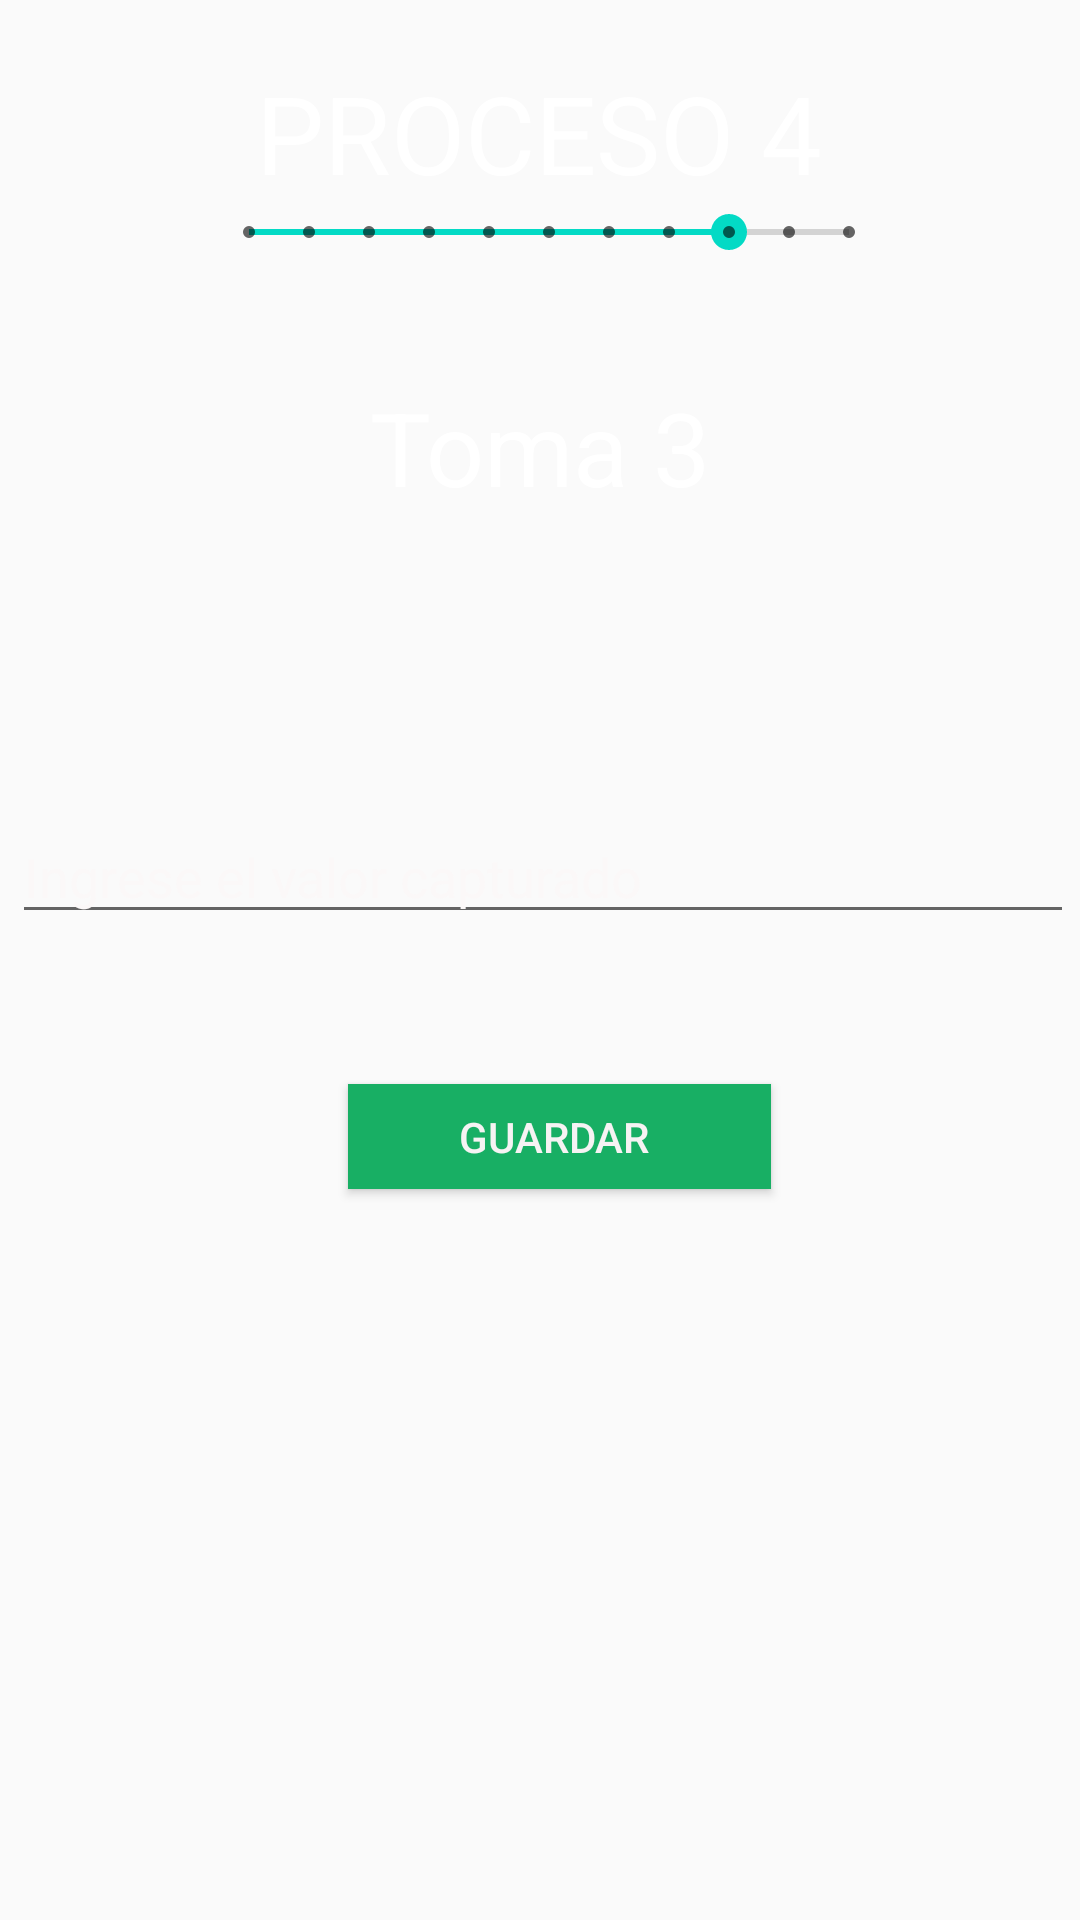

Here is an Android app screen rendered from its layout file. Give the layout XML and the strings, colors and styles it references.
<!-- AndroidManifest.xml: application theme AppTheme -->
<!-- res/layout/activity_q_r_coordenada3.xml -->
<?xml version="1.0" encoding="utf-8"?>
<androidx.constraintlayout.widget.ConstraintLayout xmlns:android="http://schemas.android.com/apk/res/android"
    xmlns:app="http://schemas.android.com/apk/res-auto"
    xmlns:tools="http://schemas.android.com/tools"
    android:layout_width="match_parent"
    android:layout_height="match_parent"
    android:background="@drawable/scaner"
    android:backgroundTint="#4D090808"
    android:backgroundTintMode="src_atop"
    tools:context=".QRCoordenada3">

    <TextView
        android:id="@+id/textView7"
        android:layout_width="147dp"
        android:layout_height="45dp"
        android:layout_marginTop="40dp"
        android:text="Toma 3"
        android:textAlignment="center"
        android:textColor="@color/cardview_light_background"
        android:textSize="34sp"
        app:layout_constraintEnd_toEndOf="parent"
        app:layout_constraintStart_toStartOf="parent"
        app:layout_constraintTop_toBottomOf="@+id/seekBar4" />

    <SeekBar
        android:id="@+id/seekBar4"
        style="@style/Widget.AppCompat.SeekBar.Discrete"
        android:layout_width="232dp"
        android:layout_height="0dp"
        android:layout_marginStart="45dp"
        android:layout_marginEnd="45dp"
        android:max="10"
        android:progress="8"
        app:layout_constraintEnd_toEndOf="parent"
        app:layout_constraintHorizontal_bias="0.581"
        app:layout_constraintStart_toStartOf="parent"
        app:layout_constraintTop_toBottomOf="@+id/textView6" />

    <Button
        android:id="@+id/btnC3"
        android:layout_width="141dp"
        android:layout_height="35dp"
        android:layout_gravity="start"
        android:layout_marginStart="45dp"
        android:layout_marginTop="50dp"

        android:layout_marginEnd="45dp"

        android:background="#28ABFA"
        android:backgroundTint="#18AF64"
        android:text="Guardar "
        android:textColor="#F6F3F3"
        app:layout_constraintEnd_toEndOf="parent"
        app:layout_constraintHorizontal_bias="0.551"
        app:layout_constraintStart_toStartOf="parent"
        app:layout_constraintTop_toBottomOf="@+id/Vcoordenada3" />

    <TextView
        android:id="@+id/textView6"
        android:layout_width="wrap_content"
        android:layout_height="wrap_content"
        android:layout_marginStart="45dp"
        android:layout_marginTop="20dp"
        android:layout_marginEnd="45dp"
        android:background="#00A61F1F"
        android:text="PROCESO 4"
        android:textAlignment="center"
        android:textColor="#FFFFFF"
        android:textSize="36sp"
        app:layout_constraintEnd_toEndOf="parent"
        app:layout_constraintHorizontal_bias="0.497"
        app:layout_constraintStart_toStartOf="parent"
        app:layout_constraintTop_toTopOf="parent" />

    <EditText
        android:id="@+id/Vcoordenada3"
        android:layout_width="354dp"
        android:layout_height="40dp"
        android:layout_marginStart="45dp"
        android:layout_marginTop="100dp"
        android:layout_marginEnd="45dp"
        android:ems="10"
        android:hint="Ingrese el valor capturado "
        android:inputType="number|numberDecimal"
        android:textColorHint="#FBF8F8"
        app:layout_constraintEnd_toEndOf="parent"
        app:layout_constraintHorizontal_bias="0.491"
        app:layout_constraintStart_toStartOf="parent"
        app:layout_constraintTop_toBottomOf="@+id/textView7" />
</androidx.constraintlayout.widget.ConstraintLayout>
<!-- resources referenced by this layout -->
<resources>
  <style name="AppTheme" parent="Theme.AppCompat.Light.DarkActionBar">
          
          <item name="colorPrimary">#EA04CA15</item>
          <item name="colorPrimaryDark">#00b30f</item>
          <item name="colorAccent">@color/colorAccent</item>
      </style>
  <!-- not gathered from this repository: default colours our renderer supplied (Android Studio template values) -->
  <color name="colorAccent">#FF03DAC5</color>
</resources>
